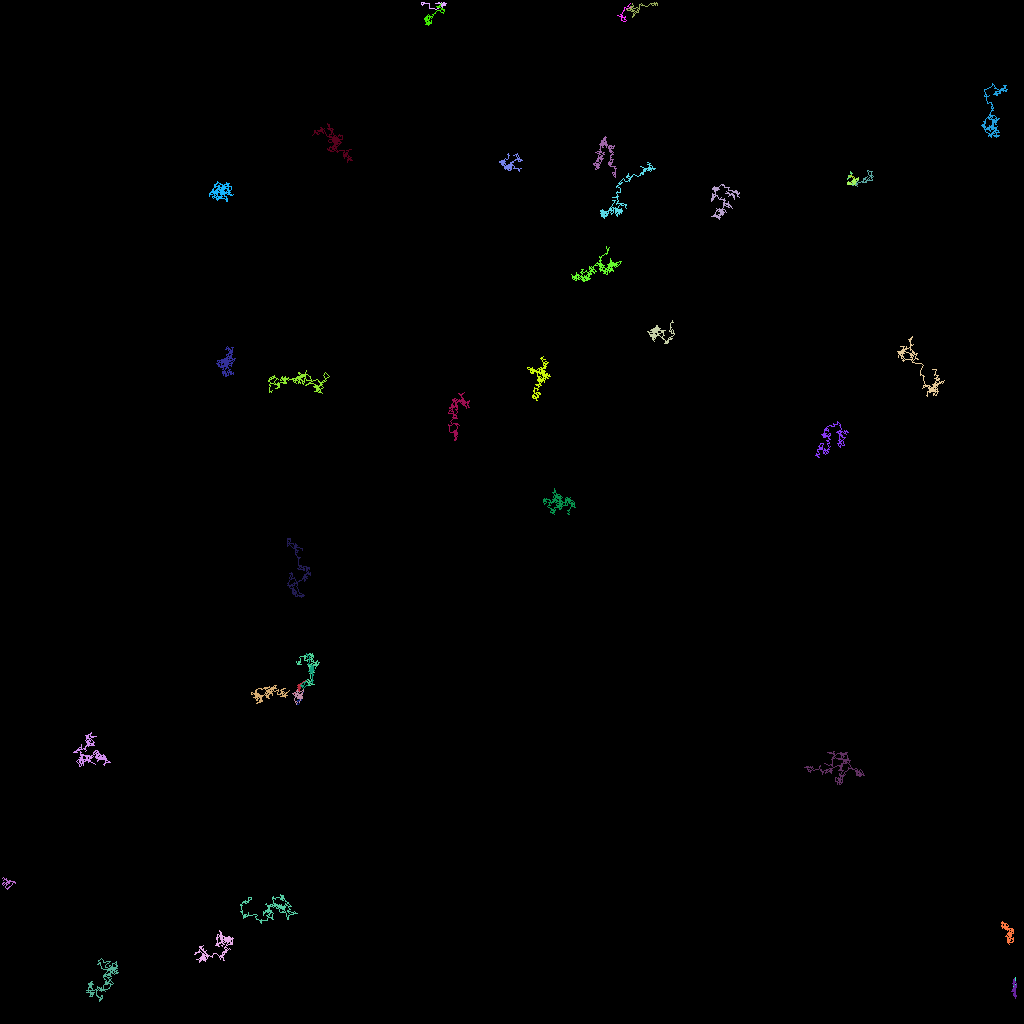

The table this chart was drawn from, first rows:
traj_idx, frame, x, y, z
300, 8, 106.2, 21.54, 0.0
302, 17, 106.2, 22, 0.0
302, 18, 106.1, 21.86, 0.0
17, 0, 126.8, 122.5, 0.0
17, 1, 126.8, 123.2, 0.0
17, 2, 126.9, 123, 0.0
17, 3, 126.8, 123, 0.0
17, 4, 126.8, 123.9, 0.0
17, 5, 126.8, 123.8, 0.0
17, 6, 126.7, 123.2, 0.0
17, 7, 127.0, 123, 0.0
17, 8, 126.7, 123.2, 0.0
17, 9, 126.7, 123.3, 0.0
17, 10, 126.7, 123.2, 0.0
17, 11, 126.8, 123.2, 0.0
17, 12, 126.8, 123.7, 0.0
17, 13, 126.7, 123.5, 0.0
17, 14, 126.8, 123.6, 0.0
17, 15, 126.7, 123.2, 0.0
17, 16, 126.7, 123, 0.0
17, 17, 126.7, 122.5, 0.0
17, 18, 126.7, 122.7, 0.0
17, 19, 126.9, 122.2, 0.0
17, 20, 126.8, 122.7, 0.0
5, 0, 77.14, 1.863, 0.0
5, 1, 77.74, 2.066, 0.0
5, 2, 78.05, 2.177, 0.0
5, 3, 78.13, 2.092, 0.0
5, 4, 78.17, 2.008, 0.0
5, 5, 77.98, 2.351, 0.0
5, 6, 78.28, 2.45, 0.0
5, 7, 78, 2.584, 0.0
5, 8, 77.61, 2.547, 0.0
5, 9, 77.56, 2.342, 0.0
5, 10, 77.65, 2.058, 0.0
5, 11, 77.76, 1.898, 0.0
5, 12, 77.47, 1.754, 0.0
5, 13, 77.74, 1.989, 0.0
5, 14, 77.59, 1.706, 0.0
5, 15, 77.8, 1.585, 0.0
5, 16, 77.69, 1.534, 0.0
5, 17, 77.96, 1.275, 0.0
5, 18, 78.06, 1.206, 0.0
5, 19, 77.88, 1.242, 0.0
5, 20, 77.99, 1.168, 0.0
5, 21, 77.95, 0.9194, 0.0
5, 22, 78.36, 1.023, 0.0
5, 23, 78.71, 0.8786, 0.0
5, 24, 78.39, 0.8076, 0.0
5, 25, 78.47, 0.6422, 0.0
5, 26, 78.72, 0.38, 0.0
303, 22, 106, 21.95, 0.0
303, 23, 106.1, 22.17, 0.0
303, 24, 106, 22.22, 0.0
303, 25, 106.1, 22.28, 0.0
303, 26, 106.1, 22.14, 0.0
303, 27, 106, 22.11, 0.0
303, 28, 106, 21.9, 0.0
303, 29, 106.1, 22.1, 0.0
303, 30, 105.9, 22.34, 0.0
... 5,521 more rows
